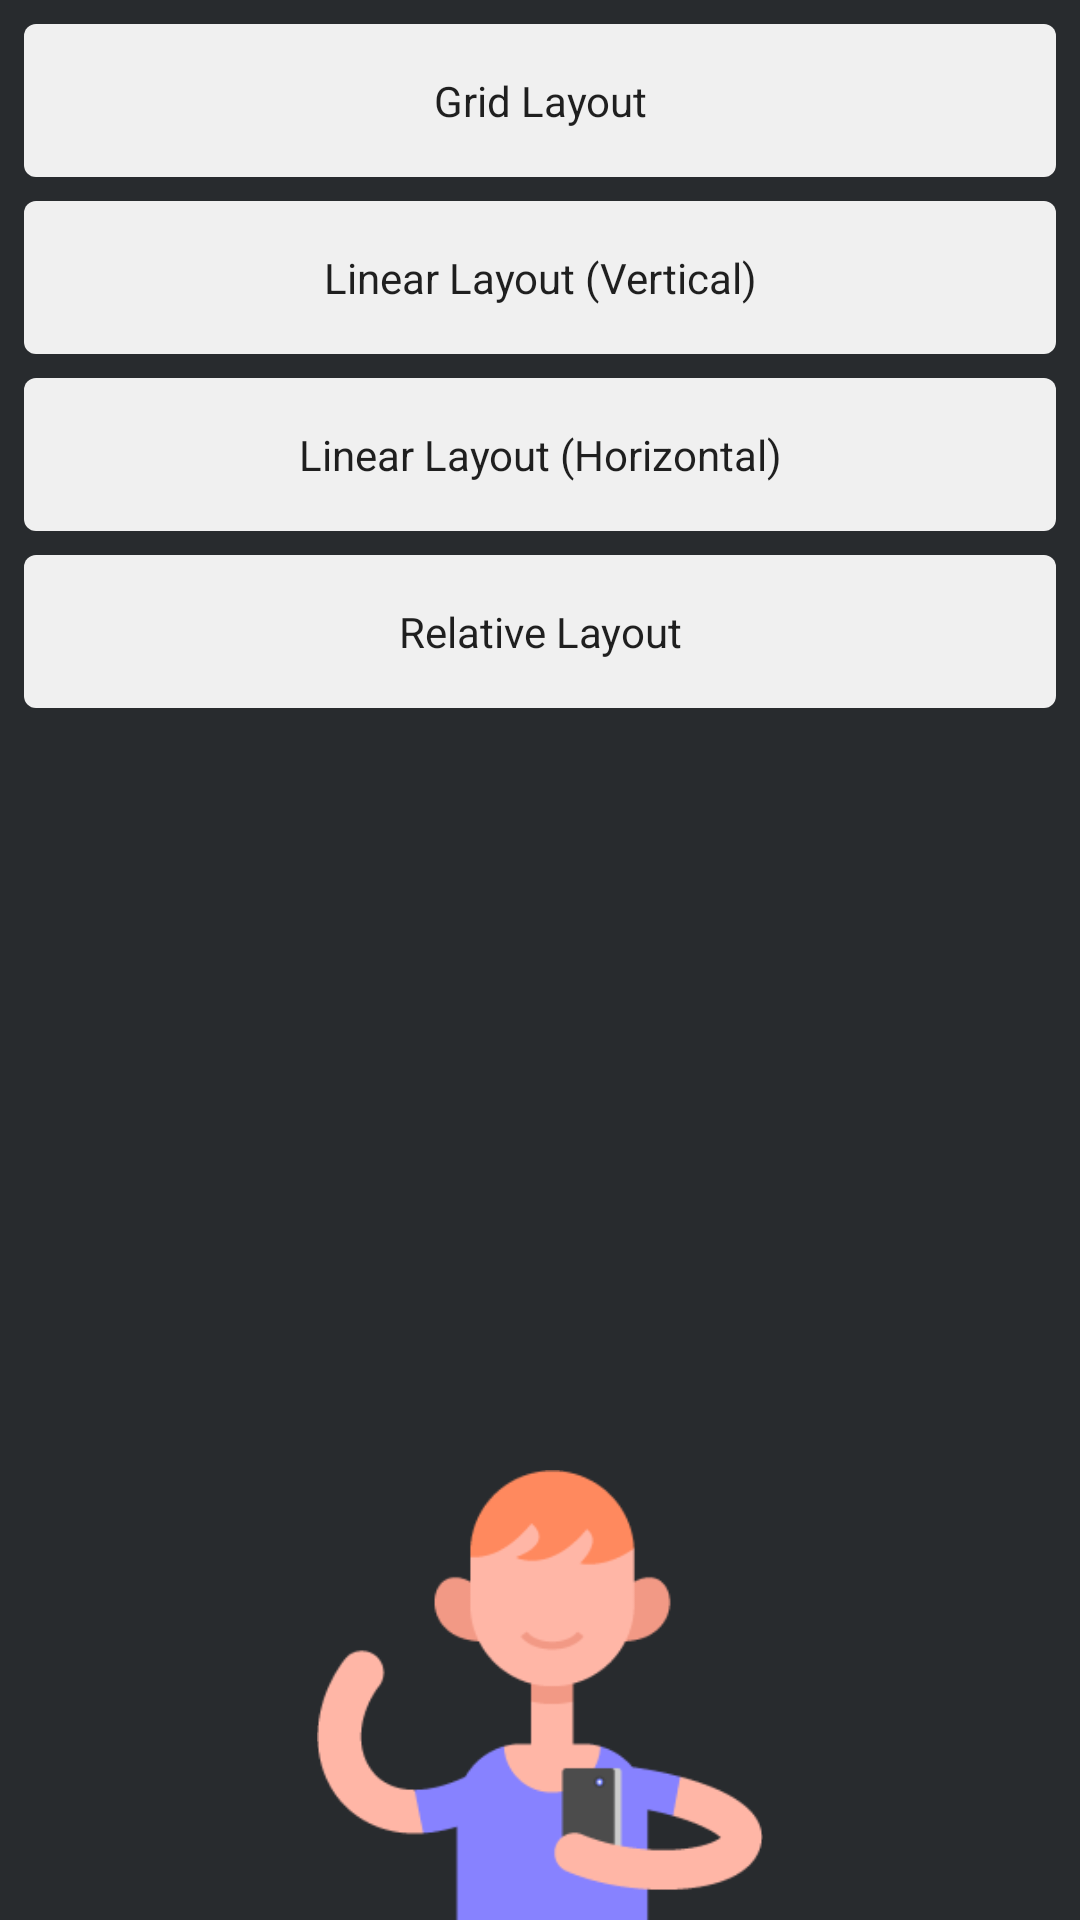

Android layout source for this screen:
<!-- AndroidManifest.xml: application theme AppTheme -->
<!-- res/layout/fragment_category_layouts.xml -->
<RelativeLayout xmlns:android="http://schemas.android.com/apk/res/android"
    xmlns:tools="http://schemas.android.com/tools"
    android:layout_width="match_parent"
    android:layout_height="match_parent"
    tools:context=".fragment.DemoFragment"
    android:background="@color/bgPrimaryColor">

    <ImageView
        android:layout_width="wrap_content"
        android:layout_height="150dp"
        android:id="@+id/imageView4"
        android:src="@drawable/img_people_03_1"
        android:layout_alignParentBottom="true"
        android:layout_alignParentEnd="true"
        android:layout_alignParentStart="true" />

    <LinearLayout
        android:layout_width="match_parent"
        android:layout_height="match_parent"
        android:orientation="vertical"
        android:padding="@dimen/padding_normal">

        <Button
            android:text="@string/item_grid_layout"
            android:id="@+id/btnGridLayout"
            style="@style/AppTheme.Button" />

        <Button
            android:text="@string/item_linear_layout_vertical"
            android:id="@+id/btnLinearLayoutVertical"
            style="@style/AppTheme.Button" />

        <Button
            android:text="@string/item_linear_layout_horizontal"
            android:id="@+id/btnLinearLayoutHorizontal"
            style="@style/AppTheme.Button" />

        <Button
            android:text="@string/item_relative_layout"
            android:id="@+id/btnRelativeLayout"
            style="@style/AppTheme.Button" />

    </LinearLayout>
</RelativeLayout>
<!-- resources referenced by this layout -->
<resources>
  <color name="bgPrimaryColor">#282b2e</color>
  <dimen name="padding_normal">8dp</dimen>
  <!-- drawable img_people_03_1: png bitmap (drawable, 7546 bytes) -->
  <string name="item_grid_layout">Grid Layout</string>
  <string name="item_linear_layout_horizontal">Linear Layout (Horizontal)</string>
  <string name="item_linear_layout_vertical">Linear Layout (Vertical)</string>
  <string name="item_relative_layout">Relative Layout</string>
  <style name="AppTheme.Button">
          <item name="android:layout_width">match_parent</item>
          <item name="android:layout_height">wrap_content</item>
          <item name="android:padding">@dimen/padding_medium</item>
          <item name="android:background">@drawable/btn_layout</item>
          <item name="android:layout_marginBottom">@dimen/btn_margin_bottom</item>
      </style>
  <style name="AppTheme" parent="Theme.AppCompat.Light.DarkActionBar">
          
          <item name="colorPrimary">@color/colorPrimary</item>
          <item name="colorPrimaryDark">@color/colorPrimaryDark</item>
          <item name="colorAccent">@color/colorAccent</item>
      </style>
  <dimen name="padding_medium">16dp</dimen>
  <!-- drawable btn_layout (drawable) -->
  <?xml version="1.0" encoding="utf-8"?>
  <selector xmlns:android="http://schemas.android.com/apk/res/android" >
      <item android:state_pressed="true" >
          <shape>
              <solid
                  android:color="@color/btnColorDark" />
              <corners
                  android:radius="@dimen/btn_radius" />
          </shape>
  
      </item>
      <item>
          <shape>
              <solid
                  android:color="@color/btnColor" />
              <corners
                  android:radius="@dimen/btn_radius" />
          </shape>
      </item>
  </selector>
  <dimen name="btn_margin_bottom">8dp</dimen>
  <color name="colorPrimary">#388E3C</color>
  <color name="colorPrimaryDark">#2E7D32</color>
  <color name="colorAccent">#43A047</color>
  <color name="btnColorDark">#ababab</color>
  <dimen name="btn_radius">4dp</dimen>
  <color name="btnColor">#f0f0f0</color>
</resources>
